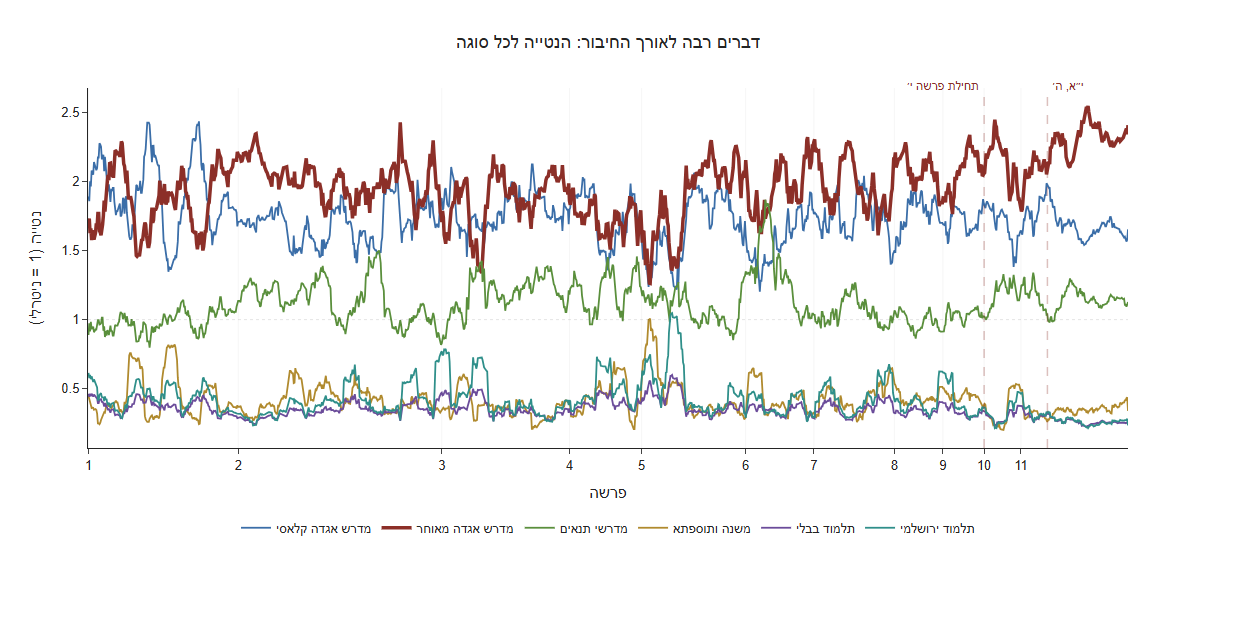

The file beside this chart, header and first rows:
word, classic, late, tannaitic, mishnah_tosefta, bavli, yerushalmi
0, 1.183, 2.518, 0.9629, 0.7127, 0.2583, 0.3646
25, 0.3465, 0.1931, 0.5607, 1.836, 0.9569, 2.107
50, 3.59, 0.4671, 0.2618, 0.1125, 0.7141, 0.8542
75, 1.512, 3.006, 0.913, 0.2337, 0.1952, 0.1398
100, 1.616, 2.915, 0.9731, 0.1878, 0.1866, 0.1217
125, 1.616, 2.915, 0.9731, 0.1878, 0.1866, 0.1217
150, 3.59, 0.4671, 0.2618, 0.1125, 0.7141, 0.8542
175, 1.213, 2.654, 0.91, 0.635, 0.2526, 0.3352
200, 0.6728, 1.363, 2.804, 0.326, 0.4524, 0.3819
225, 3.59, 0.4671, 0.2618, 0.1125, 0.7141, 0.8542
250, 1.512, 2.087, 1.818, 0.177, 0.2087, 0.197
275, 3.59, 0.4671, 0.2618, 0.1125, 0.7141, 0.8542
300, 1.512, 2.087, 1.818, 0.177, 0.2087, 0.197
325, 3.59, 0.4671, 0.2618, 0.1125, 0.7141, 0.8542
350, 1.866, 2.049, 1.094, 0.3951, 0.3073, 0.2891
375, 1.824, 2.268, 1.048, 0.3439, 0.2704, 0.2451
400, 3.59, 0.4671, 0.2618, 0.1125, 0.7141, 0.8542
425, 1.866, 2.049, 1.094, 0.3951, 0.3073, 0.2891
450, 1.866, 2.049, 1.094, 0.3951, 0.3073, 0.2891
475, 1.512, 3.006, 0.913, 0.2337, 0.1952, 0.1398
500, 1.512, 2.087, 1.818, 0.177, 0.2087, 0.197
525, 1.866, 2.049, 1.094, 0.3951, 0.3073, 0.2891
550, 3.59, 0.4671, 0.2618, 0.1125, 0.7141, 0.8542
575, 3.59, 0.4671, 0.2618, 0.1125, 0.7141, 0.8542
600, 1.456, 2.743, 1.009, 0.3814, 0.2093, 0.2015
625, 1.281, 2.457, 1.093, 0.6323, 0.2394, 0.2967
650, 1.866, 2.049, 1.094, 0.3951, 0.3073, 0.2891
675, 1.213, 2.654, 0.91, 0.635, 0.2526, 0.3352
700, 1.213, 2.654, 0.91, 0.635, 0.2526, 0.3352
725, 1.213, 2.654, 0.91, 0.635, 0.2526, 0.3352
750, 3.59, 0.4671, 0.2618, 0.1125, 0.7141, 0.8542
775, 1.183, 2.315, 1.119, 0.7646, 0.2603, 0.3584
800, 1.202, 2.307, 1.157, 0.7379, 0.2574, 0.3387
825, 1.688, 2.771, 1.058, 0.167, 0.1827, 0.1329
850, 1.512, 3.006, 0.913, 0.2337, 0.1952, 0.1398
875, 2.795, 1.49, 0.5136, 0.1319, 0.4979, 0.5712
900, 1.416, 2.899, 0.9232, 0.3549, 0.2161, 0.1907
925, 1.512, 2.087, 1.818, 0.177, 0.2087, 0.197
950, 3.59, 0.4671, 0.2618, 0.1125, 0.7141, 0.8542
975, 1.456, 2.743, 1.009, 0.3814, 0.2093, 0.2015
1000, 1.866, 2.049, 1.094, 0.3951, 0.3073, 0.2891
1025, 1.866, 2.049, 1.094, 0.3951, 0.3073, 0.2891
1050, 1.617, 2.638, 0.978, 0.3186, 0.2421, 0.2059
1075, 1.866, 2.049, 1.094, 0.3951, 0.3073, 0.2891
1100, 1.213, 2.654, 0.91, 0.635, 0.2526, 0.3352
1125, 1.866, 2.049, 1.094, 0.3951, 0.3073, 0.2891
1150, 1.866, 2.049, 1.094, 0.3951, 0.3073, 0.2891
1175, 1.574, 2.669, 1.265, 0.163, 0.1855, 0.1433
1200, 1.641, 2.751, 1.133, 0.1614, 0.1866, 0.1268
1225, 1.512, 2.087, 1.818, 0.177, 0.2087, 0.197
1250, 1.718, 2.262, 0.7811, 0.4905, 0.3437, 0.4044
1275, 1.306, 2.771, 0.9135, 0.5069, 0.2375, 0.2658
1300, 1.866, 2.049, 1.094, 0.3951, 0.3073, 0.2891
1325, 3.59, 0.4671, 0.2618, 0.1125, 0.7141, 0.8542
1350, 1.202, 2.307, 1.157, 0.7379, 0.2574, 0.3387
1375, 0.8252, 1.154, 1.182, 1.37, 0.6365, 0.8321
1400, 3.59, 0.4671, 0.2618, 0.1125, 0.7141, 0.8542
1425, 1.866, 2.049, 1.094, 0.3951, 0.3073, 0.2891
1450, 1.202, 2.307, 1.157, 0.7379, 0.2574, 0.3387
1475, 0.2713, 0.3045, 0.3839, 3.29, 0.6721, 1.079
... 1,268 more rows
